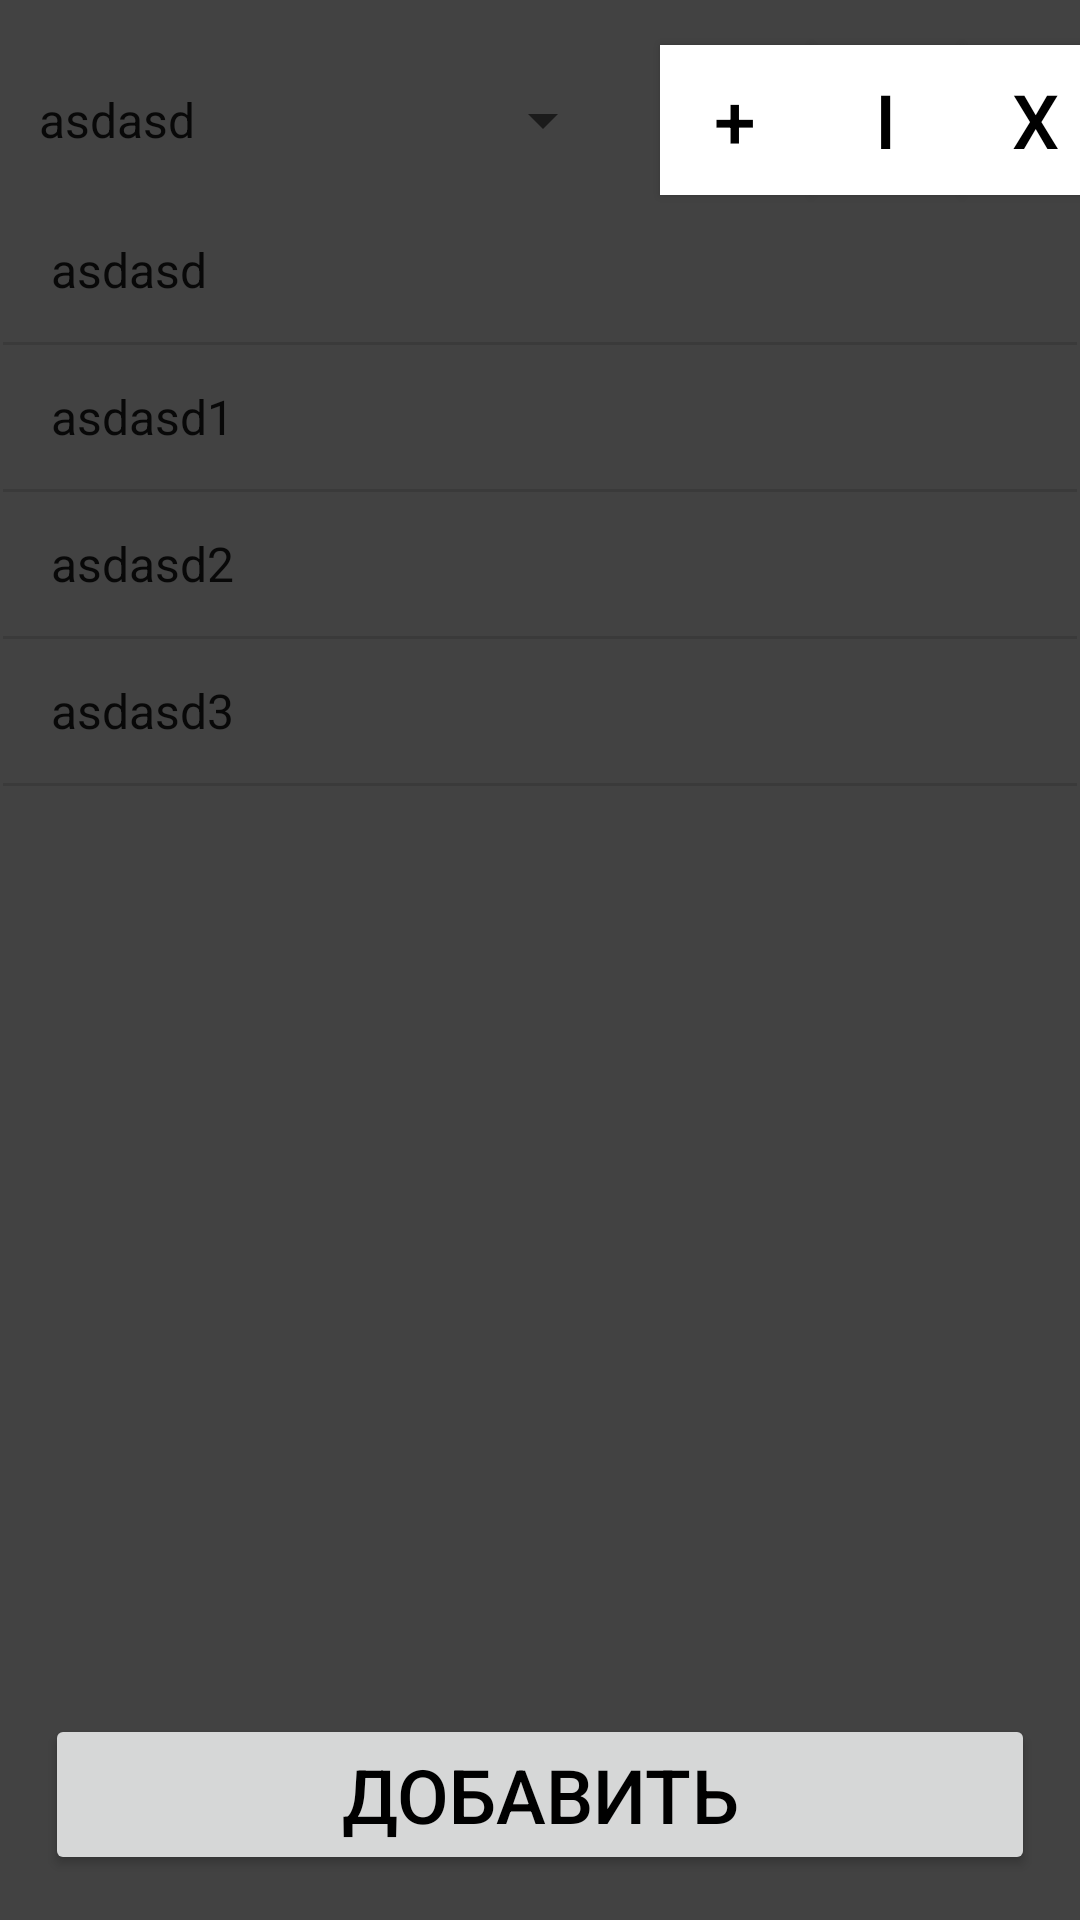

Layout XML and referenced resources for this Android screen:
<!-- AndroidManifest.xml: application theme Theme.CollegeActivity -->
<!-- res/layout/activity_main.xml -->
<?xml version="1.0" encoding="utf-8"?>
<androidx.constraintlayout.widget.ConstraintLayout xmlns:android="http://schemas.android.com/apk/res/android"
    xmlns:app="http://schemas.android.com/apk/res-auto"
    xmlns:tools="http://schemas.android.com/tools"
    android:layout_width="match_parent"
    android:layout_height="match_parent"
    tools:context=".MainActivity"
    android:background="@color/cardview_dark_background">

    <Spinner
        android:id="@+id/sType"
        android:layout_height="50dp"
        android:layout_width="200dp"
        android:layout_margin="15dp"
        app:layout_constraintTop_toTopOf="parent"
        app:layout_constraintLeft_toLeftOf="parent"
        app:layout_constraintRight_toLeftOf="@id/bNew"
        android:entries="@array/myArray"/>

    <Button
        android:id="@+id/bNew"
        android:layout_height="50dp"
        android:layout_width="50dp"
        android:background="@color/white"
        app:layout_constraintLeft_toRightOf="@id/sType"
        app:layout_constraintRight_toLeftOf="@id/bChange"
        app:layout_constraintTop_toTopOf="@id/sType"
        app:layout_constraintBottom_toBottomOf="@id/sType"
        android:textColor="@color/black"
        android:textSize="25sp"
        android:text="+"/>

    <Button
        android:id="@+id/bChange"
        android:layout_height="50dp"
        android:layout_width="50dp"
        android:background="@color/white"
        app:layout_constraintLeft_toRightOf="@id/bNew"
        app:layout_constraintRight_toLeftOf="@id/bDelete"
        app:layout_constraintTop_toTopOf="@id/sType"
        app:layout_constraintBottom_toBottomOf="@id/sType"
        android:textColor="@color/black"
        android:textSize="25sp"
        android:text="I"/>

    <Button
        android:id="@+id/bDelete"
        android:layout_height="50dp"
        android:layout_width="50dp"
        android:background="@color/white"
        app:layout_constraintLeft_toRightOf="@id/bChange"
        app:layout_constraintTop_toTopOf="@id/sType"
        app:layout_constraintBottom_toBottomOf="@id/sType"
        app:layout_constraintRight_toRightOf="parent"
        android:textColor="@color/black"
        android:textSize="25sp"
        android:text="X"/>

    <ListView
        android:id="@+id/lvEvent"
        android:layout_width="0dp"
        android:layout_height="0dp"
        android:layout_margin="1dp"
        app:layout_constraintLeft_toLeftOf="parent"
        app:layout_constraintRight_toRightOf="parent"
        app:layout_constraintTop_toBottomOf="@id/sType"
        app:layout_constraintBottom_toTopOf="@id/bAdd"
        android:entries="@array/myArray"/>

    <Button
        android:id="@+id/bAdd"
        android:layout_height="wrap_content"
        android:layout_width="match_parent"
        android:layout_margin="15dp"
        app:layout_constraintBottom_toBottomOf="parent"
        android:textColor="@color/black"
        android:textSize="25sp"
        android:text="Добавить"/>

</androidx.constraintlayout.widget.ConstraintLayout>
<!-- resources referenced by this layout -->
<resources>
  <string-array name="myArray">
          <item>asdasd</item>
          <item>asdasd1</item>
          <item>asdasd2</item>
          <item>asdasd3</item>
      </string-array>
  <style name="Theme.CollegeActivity" parent="Theme.MaterialComponents.DayNight.Bridge">
          
          <item name="colorPrimary">@color/purple_500</item>
          <item name="colorPrimaryVariant">@color/purple_700</item>
          <item name="colorOnPrimary">@color/white</item>
          
          <item name="colorSecondary">@color/teal_200</item>
          <item name="colorSecondaryVariant">@color/teal_700</item>
          <item name="colorOnSecondary">@color/black</item>
          
          <item name="android:statusBarColor" tools:targetApi="l">?attr/colorPrimaryVariant</item>
          
      </style>
  <!-- not gathered from this repository: default colours our renderer supplied (Android Studio template values) -->
  <color name="purple_500">#FF6200EE</color>
  <color name="purple_700">#FF3700B3</color>
  <color name="teal_200">#FF03DAC5</color>
  <color name="teal_700">#FF018786</color>
  <color name="black">#FF000000</color>
  <color name="white">#FFFFFFFF</color>
</resources>
